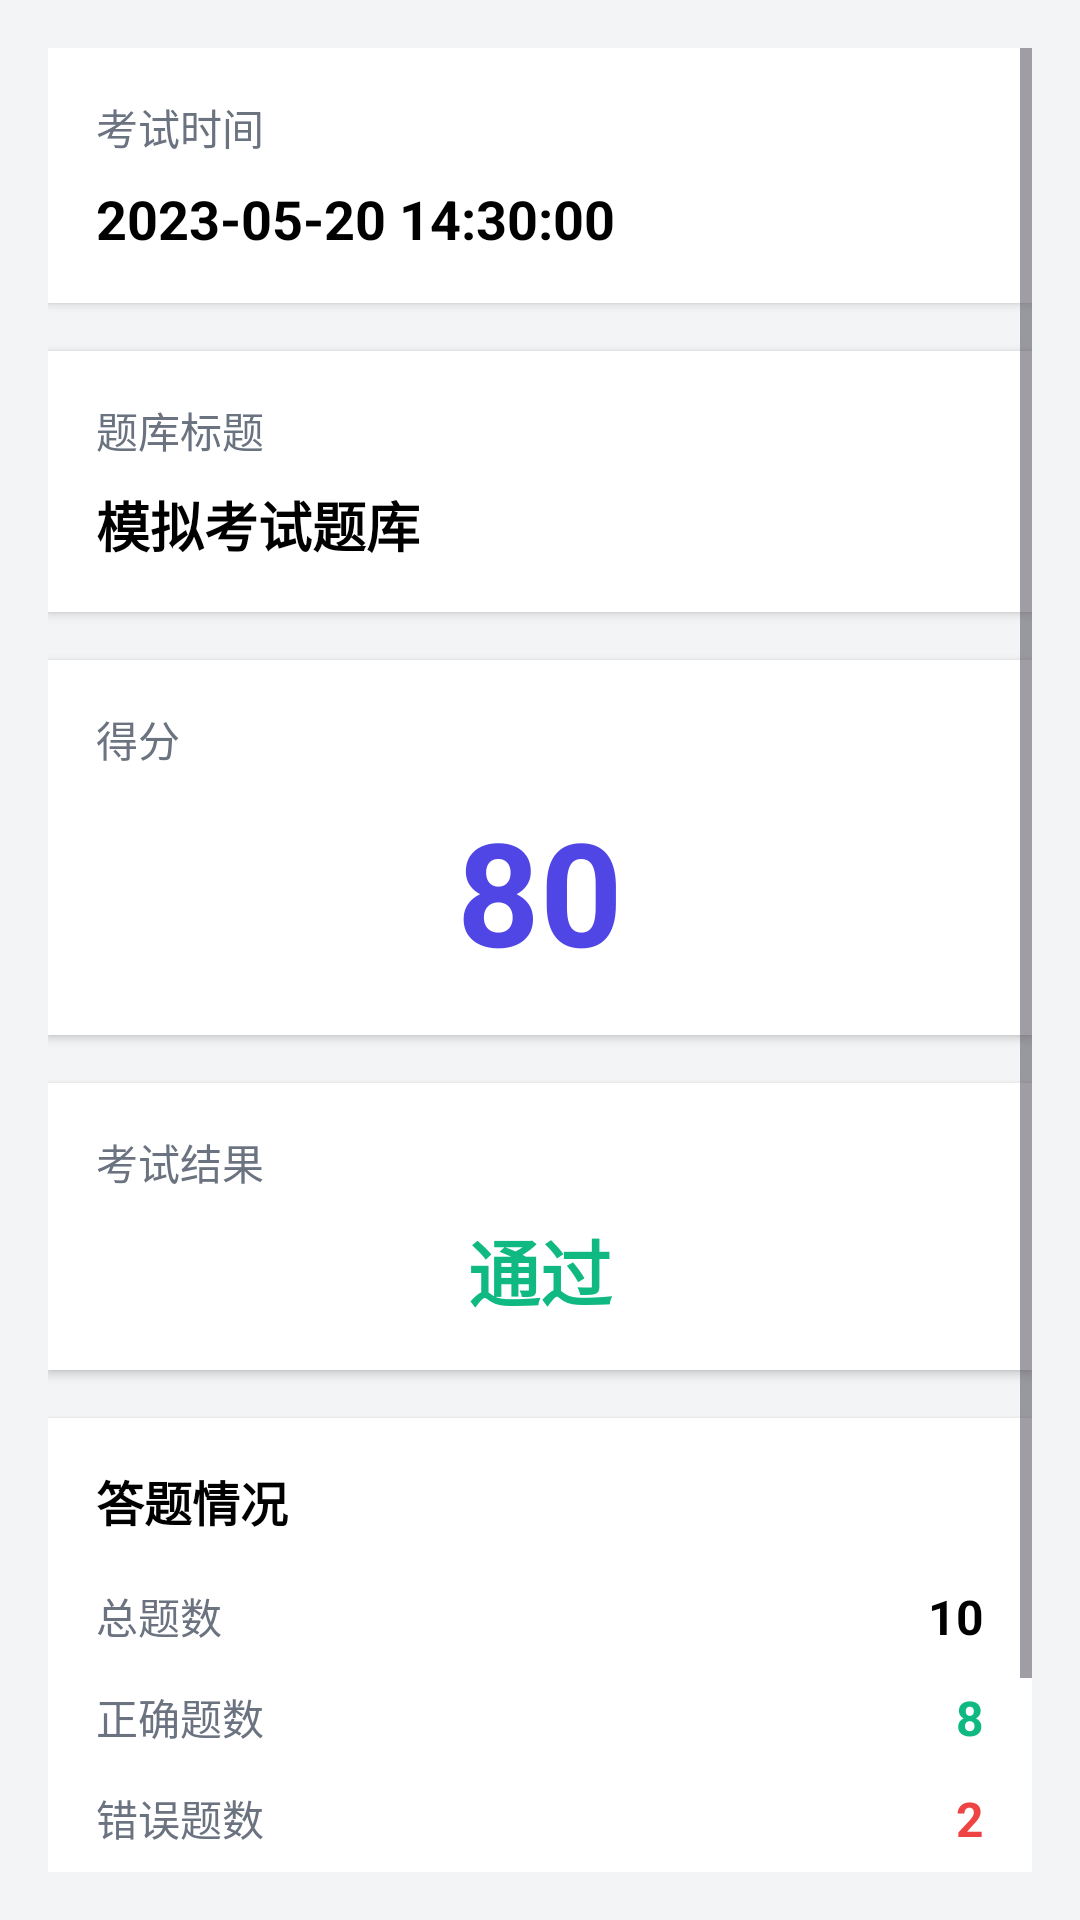

Write the Android layout XML for this screen, with the resource values it uses.
<!-- AndroidManifest.xml: application theme Theme.ExamQuestionBank -->
<!-- res/layout/activity_practice_record_detail.xml -->
<?xml version="1.0" encoding="utf-8"?>
<ScrollView xmlns:android="http://schemas.android.com/apk/res/android"
    xmlns:app="http://schemas.android.com/apk/res-auto"
    xmlns:tools="http://schemas.android.com/tools"
    android:layout_width="match_parent"
    android:layout_height="match_parent"
    android:background="@color/light_gray"
    android:padding="16dp">

    <LinearLayout
        android:layout_width="match_parent"
        android:layout_height="wrap_content"
        android:orientation="vertical"
        android:gravity="center_horizontal">

        
        <LinearLayout
            android:layout_width="match_parent"
            android:layout_height="wrap_content"
            android:background="@color/white"
            android:padding="16dp"
            android:layout_marginBottom="16dp"
            android:orientation="vertical"
            android:elevation="2dp"
            app:layout_constraintTop_toTopOf="parent"
            app:layout_constraintStart_toStartOf="parent"
            app:layout_constraintEnd_toEndOf="parent">

            <TextView
                android:layout_width="match_parent"
                android:layout_height="wrap_content"
                android:text="考试时间"
                android:textSize="14sp"
                android:textColor="@color/gray"
                android:layout_marginBottom="8dp" />

            <TextView
                android:id="@+id/tvExamTime"
                android:layout_width="match_parent"
                android:layout_height="wrap_content"
                android:text="2023-05-20 14:30:00"
                android:textSize="18sp"
                android:textColor="@color/black"
                android:textStyle="bold" />
        </LinearLayout>

        
        <LinearLayout
            android:layout_width="match_parent"
            android:layout_height="wrap_content"
            android:background="@color/white"
            android:padding="16dp"
            android:layout_marginBottom="16dp"
            android:orientation="vertical"
            android:elevation="2dp">

            <TextView
                android:layout_width="match_parent"
                android:layout_height="wrap_content"
                android:text="题库标题"
                android:textSize="14sp"
                android:textColor="@color/gray"
                android:layout_marginBottom="8dp" />

            <TextView
                android:id="@+id/tvQuestionBankTitle"
                android:layout_width="match_parent"
                android:layout_height="wrap_content"
                android:text="模拟考试题库"
                android:textSize="18sp"
                android:textColor="@color/black"
                android:textStyle="bold" />
        </LinearLayout>

        
        <LinearLayout
            android:layout_width="match_parent"
            android:layout_height="wrap_content"
            android:background="@color/white"
            android:padding="16dp"
            android:layout_marginBottom="16dp"
            android:orientation="vertical"
            android:elevation="2dp">

            <TextView
                android:layout_width="match_parent"
                android:layout_height="wrap_content"
                android:text="得分"
                android:textSize="14sp"
                android:textColor="@color/gray"
                android:layout_marginBottom="8dp" />

            <TextView
                android:id="@+id/tvScore"
                android:layout_width="match_parent"
                android:layout_height="wrap_content"
                android:text="80"
                android:textSize="48sp"
                android:textColor="@color/primary_color"
                android:textStyle="bold"
                android:gravity="center" />
        </LinearLayout>

        
        <LinearLayout
            android:layout_width="match_parent"
            android:layout_height="wrap_content"
            android:background="@color/white"
            android:padding="16dp"
            android:layout_marginBottom="16dp"
            android:orientation="vertical"
            android:elevation="2dp">

            <TextView
                android:layout_width="match_parent"
                android:layout_height="wrap_content"
                android:text="考试结果"
                android:textSize="14sp"
                android:textColor="@color/gray"
                android:layout_marginBottom="8dp" />

            <TextView
                android:id="@+id/tvResult"
                android:layout_width="match_parent"
                android:layout_height="wrap_content"
                android:text="通过"
                android:textSize="24sp"
                android:textColor="@color/success_color"
                android:textStyle="bold"
                android:gravity="center" />
        </LinearLayout>

        
        <LinearLayout
            android:layout_width="match_parent"
            android:layout_height="wrap_content"
            android:background="@color/white"
            android:padding="16dp"
            android:layout_marginBottom="16dp"
            android:orientation="vertical"
            android:elevation="2dp">

            <TextView
                android:layout_width="match_parent"
                android:layout_height="wrap_content"
                android:text="答题情况"
                android:textSize="16sp"
                android:textColor="@color/black"
                android:textStyle="bold"
                android:layout_marginBottom="16dp" />

            
            <LinearLayout
                android:layout_width="match_parent"
                android:layout_height="wrap_content"
                android:orientation="horizontal"
                android:gravity="center_vertical"
                android:layout_marginBottom="12dp">

                <TextView
                    android:layout_width="0dp"
                    android:layout_height="wrap_content"
                    android:layout_weight="1"
                    android:text="总题数"
                    android:textSize="14sp"
                    android:textColor="@color/gray" />

                <TextView
                    android:id="@+id/tvTotalQuestions"
                    android:layout_width="wrap_content"
                    android:layout_height="wrap_content"
                    android:text="10"
                    android:textSize="16sp"
                    android:textColor="@color/black"
                    android:textStyle="bold" />
            </LinearLayout>

            
            <LinearLayout
                android:layout_width="match_parent"
                android:layout_height="wrap_content"
                android:orientation="horizontal"
                android:gravity="center_vertical"
                android:layout_marginBottom="12dp">

                <TextView
                    android:layout_width="0dp"
                    android:layout_height="wrap_content"
                    android:layout_weight="1"
                    android:text="正确题数"
                    android:textSize="14sp"
                    android:textColor="@color/gray" />

                <TextView
                    android:id="@+id/tvCorrectQuestions"
                    android:layout_width="wrap_content"
                    android:layout_height="wrap_content"
                    android:text="8"
                    android:textSize="16sp"
                    android:textColor="@color/success_color"
                    android:textStyle="bold" />
            </LinearLayout>

            
            <LinearLayout
                android:layout_width="match_parent"
                android:layout_height="wrap_content"
                android:orientation="horizontal"
                android:gravity="center_vertical"
                android:layout_marginBottom="12dp">

                <TextView
                    android:layout_width="0dp"
                    android:layout_height="wrap_content"
                    android:layout_weight="1"
                    android:text="错误题数"
                    android:textSize="14sp"
                    android:textColor="@color/gray" />

                <TextView
                    android:id="@+id/tvWrongQuestions"
                    android:layout_width="wrap_content"
                    android:layout_height="wrap_content"
                    android:text="2"
                    android:textSize="16sp"
                    android:textColor="@color/error_color"
                    android:textStyle="bold" />
            </LinearLayout>

            
            <LinearLayout
                android:layout_width="match_parent"
                android:layout_height="wrap_content"
                android:orientation="horizontal"
                android:gravity="center_vertical"
                android:layout_marginBottom="12dp">

                <TextView
                    android:layout_width="0dp"
                    android:layout_height="wrap_content"
                    android:layout_weight="1"
                    android:text="正确率"
                    android:textSize="14sp"
                    android:textColor="@color/gray" />

                <TextView
                    android:id="@+id/tvCorrectRate"
                    android:layout_width="wrap_content"
                    android:layout_height="wrap_content"
                    android:text="80.0%"
                    android:textSize="16sp"
                    android:textColor="@color/primary_color"
                    android:textStyle="bold" />
            </LinearLayout>

            
            <LinearLayout
                android:layout_width="match_parent"
                android:layout_height="wrap_content"
                android:orientation="horizontal"
                android:gravity="center_vertical">

                <TextView
                    android:layout_width="0dp"
                    android:layout_height="wrap_content"
                    android:layout_weight="1"
                    android:text="用时"
                    android:textSize="14sp"
                    android:textColor="@color/gray" />

                <TextView
                    android:id="@+id/tvUsedTime"
                    android:layout_width="wrap_content"
                    android:layout_height="wrap_content"
                    android:text="30:00"
                    android:textSize="16sp"
                    android:textColor="@color/black"
                    android:textStyle="bold" />
            </LinearLayout>
        </LinearLayout>
    </LinearLayout>
</ScrollView>
<!-- resources referenced by this layout -->
<resources>
  <color name="black">#FF000000</color>
  <color name="error_color">#EF4444</color>
  <color name="gray">#6B7280</color>
  <color name="light_gray">#F3F4F6</color>
  <color name="primary_color">#4F46E5</color>
  <color name="success_color">#10B981</color>
  <color name="white">#FFFFFFFF</color>
  <style name="Theme.ExamQuestionBank" parent="Base.Theme.ExamQuestionBank" />
  <style name="Base.Theme.ExamQuestionBank" parent="Theme.Material3.DayNight.NoActionBar">
          
          
      </style>
</resources>
